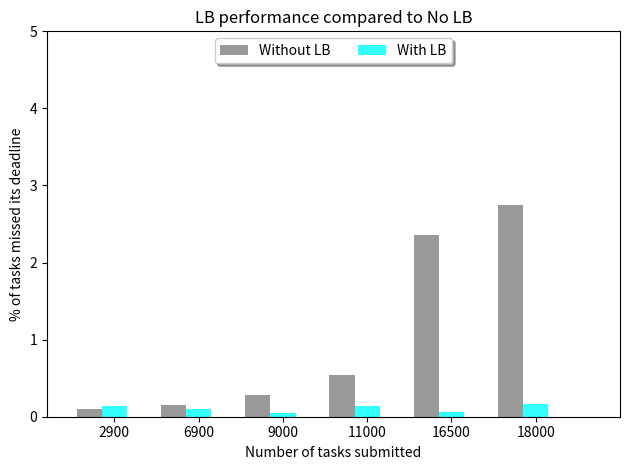

Write Python code to recreate this figure.
import numpy as np
import matplotlib.pyplot as plt

# data to plot
n_groups = 6

#lb_std = (18.263839029403, 25.473989438858, 38.856056200395, 49.185842743993, 60.410368676893, 64.153013922982, 60.432397872695, 60.493221810856, 	62.266021803744, 62.834173292352)
#nl_std = (12.40948839795, 25.919880977448, 41.795671557226, 57.098513377189, 73.319494514502, 81.929209701418, 78.372643596907, 	79.247147234633, 80.906537536172, 76.333968275229)


no_lb = (0.104420, 0.146220, 0.279018, 0.544415, 2.353228, 2.749791)
with_lb = (0.133200, 0.095675, 0.051584, 0.143906, 0.064208, 0.159845)


# create plot
fig, ax = plt.subplots()
index = np.arange(n_groups)
bar_width = 0.3
opacity = 0.8


axes = plt.gca()
axes.set_ylim([0,5])

axes.set_xlim([-0.8, 6])



rects1 = plt.bar(index - bar_width, no_lb, bar_width,
                 alpha=opacity,
                 color='gray',
                 error_kw=dict(ecolor ='black'),
                 label='Without LB')

rects2 = plt.bar(index, with_lb, bar_width,
                 alpha=opacity,
                 color='cyan',
                 error_kw=dict(ecolor ='black'),
                 label='With LB')

plt.xlabel('Number of tasks submitted')
plt.ylabel('% of tasks missed its deadline')
plt.title('LB performance compared to No LB')

ax.set_xticks(index)

ax.set_xticklabels(('2900', '6900', '9000', '11000', '16500', '18000'))


ax.legend(loc='upper center', bbox_to_anchor=(0.5, 1.00), shadow=True, ncol=2)



plt.tight_layout()
plt.show()

